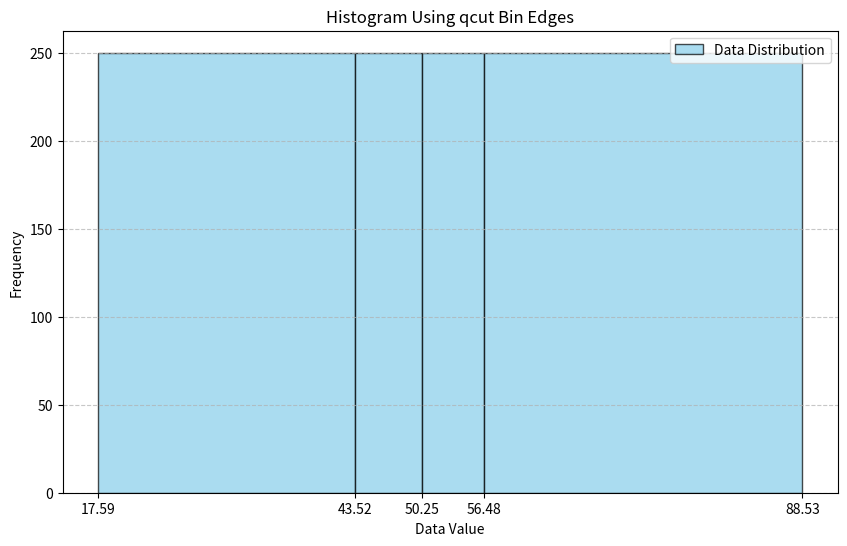

This chart was generated by the following Python code:
import numpy as np
import pandas as pd
import matplotlib.pyplot as plt

# Generate random data
np.random.seed(42)
data = np.random.randn(1000) * 10 + 50  # Normally distributed around 50

# Use qcut to determine bin edges
_, bin_edges = pd.qcut(data, q=4, retbins=True)  # `retbins=True` gives bin edges

# Create the plot
plt.figure(figsize=(10, 6))

# Plot histogram using bin_edges
plt.hist(data, bins=bin_edges, color="skyblue", edgecolor="black", alpha=0.7, histtype="barstacked", label="Data Distribution")

# Customize plot
plt.xlabel("Data Value")
plt.ylabel("Frequency")
plt.title("Histogram Using qcut Bin Edges")
plt.xticks(bin_edges.round(2))  # Show bin edges as x-ticks
plt.grid(axis="y", linestyle="--", alpha=0.7)
plt.legend()

# Show the plot
plt.show()
